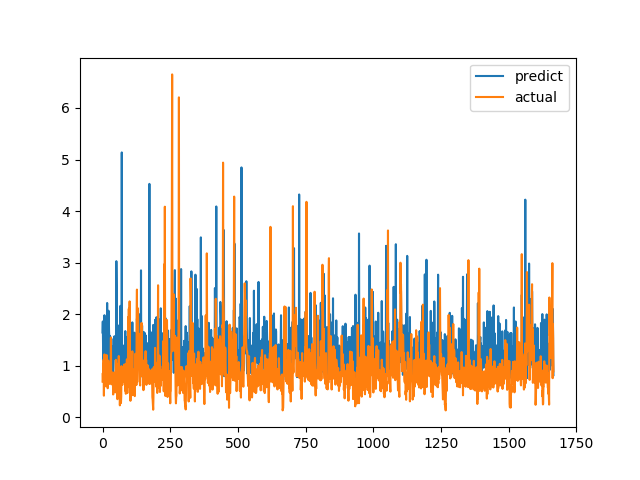

Source data for this figure (header and first rows):
predict, actual
1.644, 0.6915
1.858, 0.8558
1.32, 0.7094
1.168, 1.015
1.098, 1.116
1.53, 0.4183
0.8467, 1.002
1.98, 1.219
0.9027, 1.143
1.152, 0.6528
1.576, 0.6747
1.407, 0.601
0.7908, 0.6695
1.013, 0.6538
0.8886, 0.7814
1.365, 1.206
1.6, 0.8469
2.217, 0.8286
1.002, 0.6482
1.021, 0.5624
0.8874, 0.7183
0.8106, 1.1
2.066, 0.9542
2.003, 0.729
1.666, 0.6694
1.523, 0.8631
1.582, 0.6465
1.179, 0.8223
1.567, 0.9236
0.8664, 0.8301
0.8439, 1.067
1.364, 1.546
1.336, 0.6827
0.7974, 0.6386
1.221, 0.6464
1.381, 0.6881
1.254, 0.7274
1.183, 0.65
0.8062, 0.8694
0.9619, 0.4409
1.303, 0.4519
1.524, 0.7575
1.138, 0.4952
1.187, 0.6851
1.572, 0.7244
1.258, 0.8654
1.307, 0.74
1.131, 0.8071
1.206, 0.8204
0.8197, 1.114
0.9156, 1.109
3.028, 0.4751
2.53, 1.039
0.9755, 0.9458
1.517, 0.7878
1.17, 0.3505
0.9668, 0.9368
1.098, 0.9868
1.224, 0.647
1.437, 1.03
... 1,606 more rows
